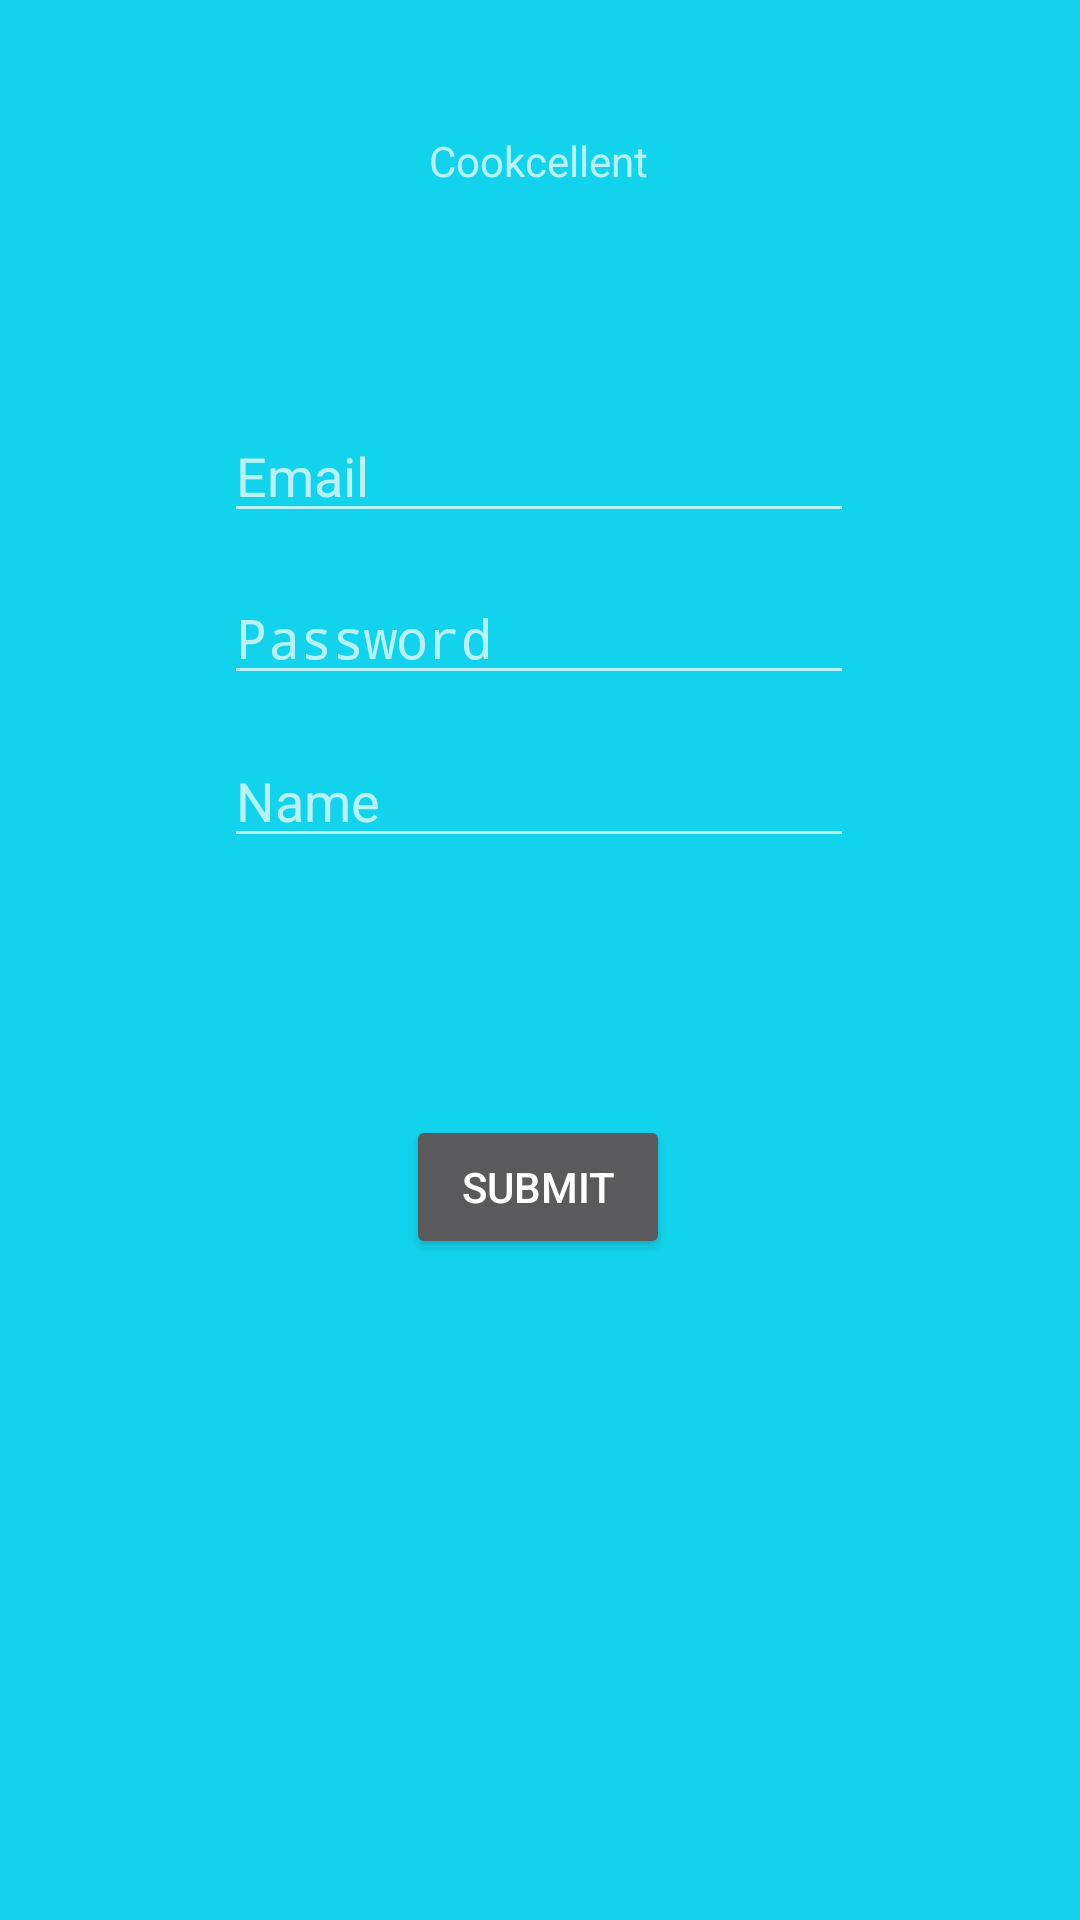

Android layout source for this screen:
<!-- AndroidManifest.xml: application theme Theme.Cookcellent -->
<!-- res/layout/activity_signup.xml -->
<?xml version="1.0" encoding="utf-8"?>
<androidx.constraintlayout.widget.ConstraintLayout xmlns:android="http://schemas.android.com/apk/res/android"
    xmlns:app="http://schemas.android.com/apk/res-auto"
    xmlns:tools="http://schemas.android.com/tools"
    android:background="@color/lightblue"
    android:layout_width="match_parent"
    android:layout_height="match_parent">
    <TextView
        android:id="@+id/textView2"
        android:layout_width="wrap_content"
        android:layout_height="wrap_content"
        android:text="Cookcellent"

        app:layout_constraintBottom_toBottomOf="parent"
        app:layout_constraintEnd_toEndOf="parent"
        app:layout_constraintHorizontal_bias="0.498"
        app:layout_constraintStart_toStartOf="parent"
        app:layout_constraintTop_toTopOf="parent"
        app:layout_constraintVertical_bias="0.071" />

    <EditText
        android:id="@+id/eSignEmail"
        android:layout_width="wrap_content"
        android:layout_height="wrap_content"
        android:ems="10"
        android:hint="Email"

        android:inputType="textEmailAddress"
        app:layout_constraintBottom_toBottomOf="parent"
        app:layout_constraintEnd_toEndOf="parent"
        app:layout_constraintHorizontal_bias="0.497"
        app:layout_constraintStart_toStartOf="parent"
        app:layout_constraintTop_toTopOf="parent"
        app:layout_constraintVertical_bias="0.228" />

    <EditText
        android:id="@+id/eSignPassword"
        android:layout_width="wrap_content"
        android:layout_height="wrap_content"
        android:layout_marginBottom="224dp"
        android:ems="10"
        android:hint="Password"

        android:inputType="textPassword"
        app:layout_constraintBottom_toBottomOf="parent"
        app:layout_constraintEnd_toEndOf="@+id/eSignEmail"
        app:layout_constraintHorizontal_bias="1.0"
        app:layout_constraintStart_toStartOf="@+id/eSignEmail"
        app:layout_constraintTop_toBottomOf="@+id/eSignEmail"
        app:layout_constraintVertical_bias="0.065" />

    <Button
        android:id="@+id/submit"
        android:layout_width="wrap_content"
        android:layout_height="wrap_content"
        android:onClick="Submit"
        android:text="Submit"

        app:layout_constraintBottom_toBottomOf="parent"
        app:layout_constraintEnd_toEndOf="parent"
        app:layout_constraintHorizontal_bias="0.498"
        app:layout_constraintStart_toStartOf="parent"
        app:layout_constraintTop_toBottomOf="@+id/eSignName"
        app:layout_constraintVertical_bias="0.28" />



    <EditText
        android:id="@+id/eSignName"
        android:layout_width="wrap_content"
        android:layout_height="wrap_content"
        android:ems="10"
        android:hint="Name"

        android:inputType="textPersonName"
        app:layout_constraintBottom_toBottomOf="parent"
        app:layout_constraintEnd_toEndOf="parent"
        app:layout_constraintHorizontal_bias="0.497"
        app:layout_constraintStart_toStartOf="parent"
        app:layout_constraintTop_toBottomOf="@+id/eSignPassword"
        app:layout_constraintVertical_bias="0.035" />


</androidx.constraintlayout.widget.ConstraintLayout>
<!-- resources referenced by this layout -->
<resources>
  <color name="lightblue">#13d3ec</color>
  <style name="Theme.Cookcellent" parent="android:Theme.Material.NoActionBar">
          
          <item name="colorPrimary">@color/purple_500</item>
          <item name="colorPrimaryVariant">@color/purple_700</item>
          <item name="colorOnPrimary">@color/white</item>
          
          <item name="colorSecondary">@color/teal_200</item>
          <item name="colorSecondaryVariant">@color/teal_700</item>
          <item name="colorOnSecondary">@color/black</item>
          
          <item name="android:statusBarColor" tools:targetApi="l">?attr/colorPrimaryVariant</item>
          
      </style>
  <color name="purple_500">#FF6200EE</color>
  <color name="purple_700">#FF3700B3</color>
  <color name="white">#FFFFFFFF</color>
  <color name="teal_200">#FF03DAC5</color>
  <color name="teal_700">#FF018786</color>
  <color name="black">#FF000000</color>
</resources>
